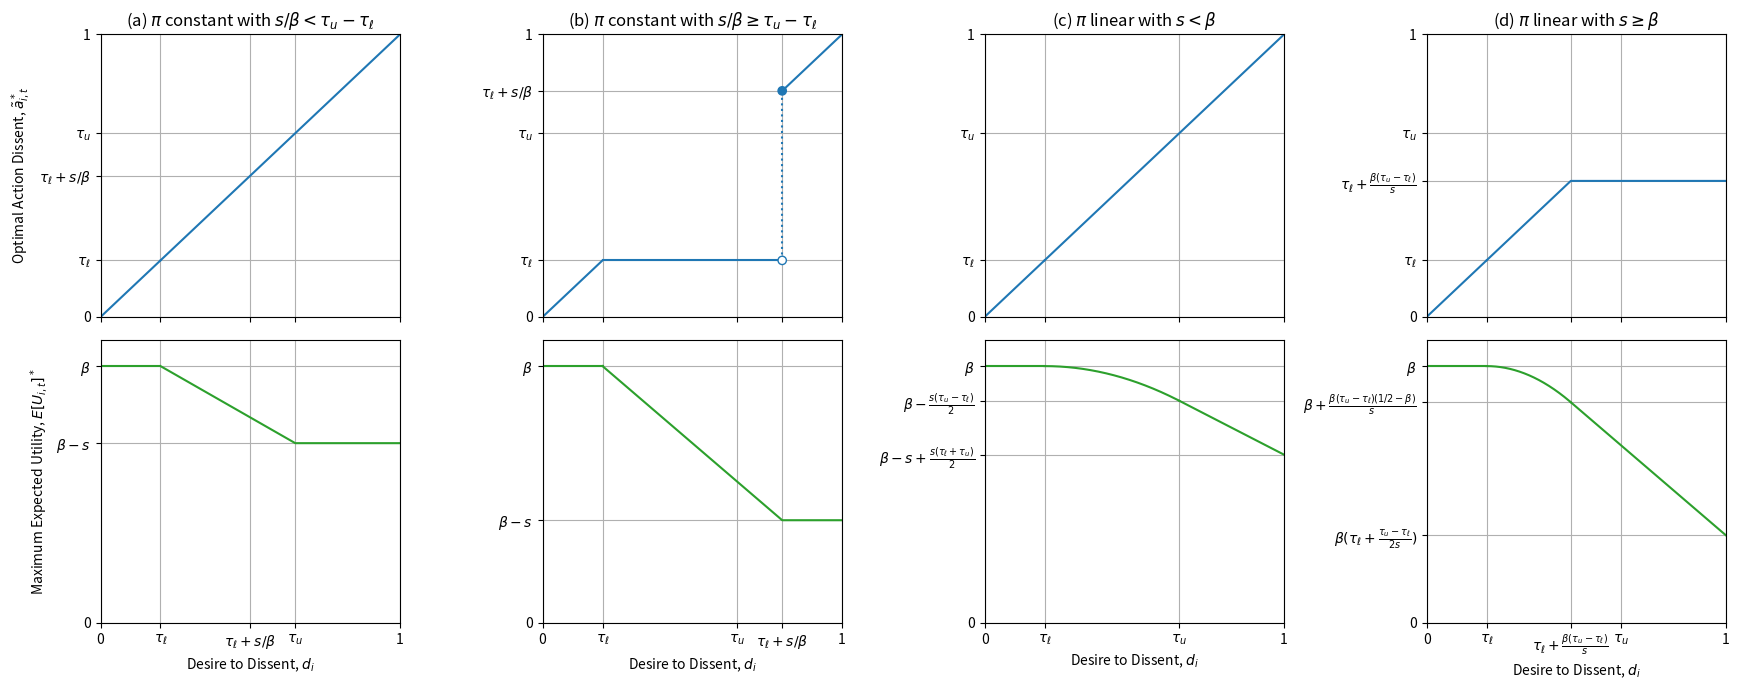

Write the Python code that produced this figure. (Note: this script raises an exception after producing the figure.)
# Project:  CensorshipDissent
# Filename: opt_dissent_taubounded.py
# [redacted]

"""
opt_dissent_taubounded: Calculates and plots individuals' optimal action
dissents and corresponding maximum utilities when the authority's tolerance is
not known exactly, but instead is bounded above and below.
"""

import matplotlib.pyplot as plt
import numpy as np
import os.path as osp


def opt_dissent(ax, pi, tau_l, tau_u, s, beta, color='tab:blue'):
    """
    Plot an individual's optimal action dissent as a function of their dissent
    desire when the authority's dissent threshold is bounded.

    :param ax: a matplotlib.Axes object to plot on
    :param pi: 'constant' or 'linear' punishment
    :param tau_l: a float lower bound on tau (in [0,tau])
    :param tau_u: a float upper bound on tau (in [tau,1])
    :param s: a float authority's punishment severity (> 0)
    :param beta: a float boldness constant (> 0)
    :param color: any color recognized by matplotlib
    """
    if pi == 'constant':
        ax.plot([0, tau_l], [0, tau_l], c=color)
        if tau_u > tau_l + s/beta:
            ax.plot([tau_l, 1], [tau_l, 1], c=color)
        else:
            ax.plot([tau_l, tau_l + s/beta], [tau_l, tau_l], c=color)
            ax.plot([tau_l + s/beta, tau_l + s/beta], [tau_l, tau_l + s/beta], \
                    c=color, linestyle=':')
            ax.plot([tau_l + s/beta, 1], [tau_l + s/beta, 1], c=color)
            ax.scatter([tau_l + s/beta, tau_l + s/beta], [tau_l, tau_l + s/beta],\
                       c=['white', color], edgecolor=color, zorder=3)
        ax.set(xticks=[0, tau_l, tau_u, tau_l + s/beta, 1], \
               yticks=[0, tau_l, tau_l + s/beta, tau_u, 1], \
               xticklabels=['0', r'$\tau_\ell$', r'$\tau_u$', \
                            r'$\tau_\ell + s/\beta$', '1'], \
               yticklabels=['0', r'$\tau_\ell$', r'$\tau_\ell + s/\beta$', \
                            r'$\tau_u$', '1'])
    elif pi == 'linear':
        ax.plot([0, tau_l], [0, tau_l], c=color)
        if s < beta:
            ax.plot([tau_l, 1], [tau_l, 1], c=color)
        else:
            crit = tau_l + (beta/s)*(tau_u - tau_l)
            ax.plot([tau_l, crit, 1], [tau_l, crit, crit], c=color)
        ax.set(xticks=[0, tau_l] + ([crit] if s >= beta else []) + [tau_u, 1], \
               yticks=[0, tau_l] + ([crit] if s >= beta else []) + [tau_u, 1], \
               xticklabels=['0', r'$\tau_\ell$'] + \
                           ([r'$\tau_\ell + \frac{\beta(\tau_u - \tau_\ell)}{s}$'] \
                           if s >= beta else []) + [r'$\tau_u$', '1'], \
               yticklabels=['0', r'$\tau_\ell$'] + \
                           ([r'$\tau_\ell + \frac{\beta(\tau_u - \tau_\ell)}{s}$'] \
                           if s >= beta else []) + [r'$\tau_u$', '1'])
    else:
        print('ERROR: Unrecognized punishment form \'' + pi + '\'')

    ax.set(xlim=[0, 1], ylim=[0, 1])
    ax.grid()


def max_utility(ax, pi, tau_l, tau_u, s, beta, color='tab:green'):
    """
    Plot an individual's maximum utility as a function of their dissent desire
    when the authority's dissent threshold is bounded.

    :param ax: a matplotlib.Axes object to plot on
    :param pi: 'constant' or 'linear' punishment
    :param tau_l: a float lower bound on tau (in [0,tau])
    :param tau_u: a float upper bound on tau (in [tau,1])
    :param s: a float authority's punishment severity (> 0)
    :param beta: a float boldness constant (> 0)
    :param color: any color recognized by matplotlib
    """
    if pi == 'constant':
        ax.plot([0, tau_l], [beta, beta], c=color)
        if tau_u > tau_l + s/beta:
            ax.plot([tau_l, tau_u, 1], [beta, beta - s, beta - s], c=color)
        else:
            ax.plot([tau_l, tau_l + s/beta, 1], [beta, beta - s, beta - s], \
                    c=color)
        ax.set(xticks=[0, tau_l, tau_u, tau_l + s/beta, 1], \
               yticks=[0, beta - s, beta], \
               xticklabels=['0', r'$\tau_\ell$', r'$\tau_u$', \
                            r'$\tau_\ell + s/\beta$', '1'], \
               yticklabels=['0', r'$\beta - s$', r'$\beta$'])
    elif pi == 'linear':
        ax.plot([0, tau_l], [beta, beta], c=color)
        if s < beta:
            di = np.linspace(tau_l, tau_u, 1000)
            eui = beta - s * (di - tau_l)**2 / (2*(tau_u - tau_l))
            ax.plot(di, eui, c=color)
            ax.plot([tau_u, 1], [beta - (s/2)*(tau_u - tau_l), \
                    beta - s + (s/2)*(tau_l + tau_u)], c=color)
            ax.set(yticks=[0, beta - (s/2)*(tau_u - tau_l), \
                           beta - s + (s/2)*(tau_l + tau_u), beta], \
                   yticklabels=['0', r'$\beta - \frac{s(\tau_u - \tau_\ell)}{2}$', \
                                r'$\beta - s + \frac{s(\tau_\ell + \tau_u)}{2}$', \
                                r'$\beta$'])
        else:
            crit = tau_l + (beta/s)*(tau_u - tau_l)
            di = np.linspace(tau_l, crit, 1000)
            eui = beta - s * (di - tau_l)**2 / (2*(tau_u - tau_l))
            ax.plot(di, eui, c=color)
            y1 = beta*(1 + (tau_u - tau_l)*(0.5 - beta)/s)
            y2 = beta*(tau_l + (tau_u - tau_l)/(2*s))
            ax.plot([crit, 1], [y1, y2], c=color)
            ax.set(yticks=[0, y2, y1, beta], \
                   yticklabels=['0', r'$\beta(\tau_\ell + \frac{\tau_u - \tau_\ell}{2s})$', \
                                r'$\beta + \frac{\beta(\tau_u - \tau_\ell)(1/2 - \beta)}{s}$', \
                                r'$\beta$'])
        ax.set(xticks=[0, tau_l] + ([crit] if s >= beta else []) + [tau_u, 1], \
               xticklabels=['0', r'$\tau_\ell$'] + \
                           ([r'$\tau_\ell + \frac{\beta(\tau_u - \tau_\ell)}{s}$'] \
                           if s >= beta else []) + [r'$\tau_u$', '1'])
    else:
        print('ERROR: Unrecognized punishment form \'' + pi + '\'')

    ax.set(xlim=[0, 1], ylim=[0, beta + 0.1])
    ax.grid()


if __name__ == "__main__":
    # Combine the subplots into one figure and save.
    fig, ax = plt.subplots(2, 4, sharex='col', figsize=(17.5, 7), dpi=300, \
                           facecolor='white', tight_layout=True)

    # Plot optimal action dissent and utility for constant pi and
    # s/beta < tau_u - tau_l.
    opt_dissent(ax[0,0], 'constant', tau_l=0.2, tau_u=0.65, s=0.3, beta=1)
    max_utility(ax[1,0], 'constant', tau_l=0.2, tau_u=0.65, s=0.3, beta=1)
    ax[0,0].set(title=r'(a) $\pi$ constant with $s/\beta < \tau_u - \tau_\ell$',\
                ylabel=r'Optimal Action Dissent, $\tilde{{a}}_{{i,t}}^*$')
    ax[1,0].set(xlabel=r'Desire to Dissent, $d_i$', \
                ylabel=r'Maximum Expected Utility, $E[U_{{i,t}}]^*$')

    # Plot optimal action dissent and utility for constant pi and
    # s/beta >= tau_u - tau_l.
    opt_dissent(ax[0,1], 'constant', tau_l=0.2, tau_u=0.65, s=0.6, beta=1)
    max_utility(ax[1,1], 'constant', tau_l=0.2, tau_u=0.65, s=0.6, beta=1)
    ax[0,1].set(title=r'(b) $\pi$ constant with $s/\beta \geq \tau_u - \tau_\ell$')
    ax[1,1].set(xlabel=r'Desire to Dissent, $d_i$')

    # Plot optimal action dissent and utility for linear pi and s < beta.
    opt_dissent(ax[0,2], 'linear', tau_l=0.2, tau_u=0.65, s=0.6, beta=1)
    max_utility(ax[1,2], 'linear', tau_l=0.2, tau_u=0.65, s=0.6, beta=1)
    ax[0,2].set(title=r'(c) $\pi$ linear with $s < \beta$')
    ax[1,2].set(xlabel=r'Desire to Dissent, $d_i$')

    # Plot optimal action dissent and utility for linear pi and s >= beta.
    opt_dissent(ax[0,3], 'linear', tau_l=0.2, tau_u=0.65, s=1.6, beta=1)
    max_utility(ax[1,3], 'linear', tau_l=0.2, tau_u=0.65, s=1.6, beta=1)
    ax[0,3].set(title=r'(d) $\pi$ linear with $s \geq \beta$')
    ax[1,3].set(xlabel=r'Desire to Dissent, $d_i$')

    fig.savefig(osp.join('figs', 'opt_dissent_taubounded.png'))
